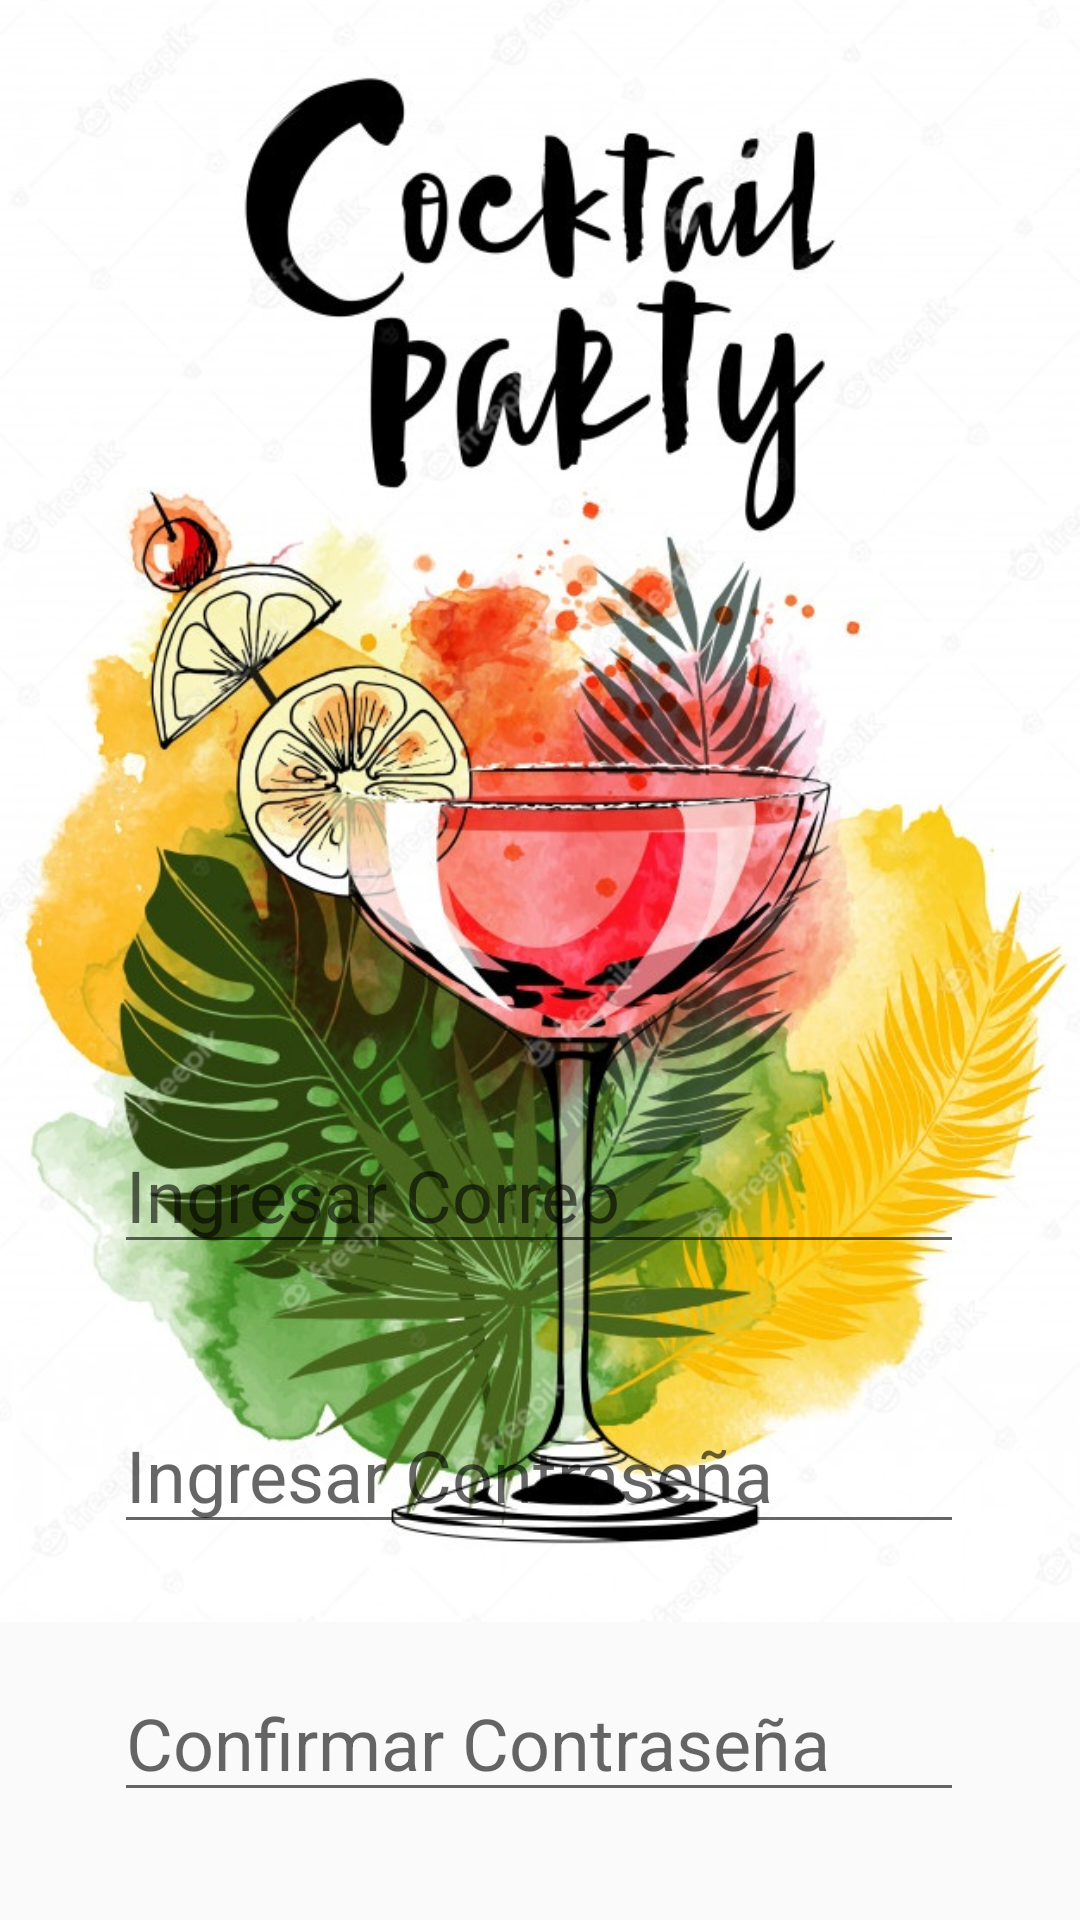

Produce the Android XML layout that renders to this screen, including the resource entries it uses.
<!-- AndroidManifest.xml: application theme Theme.AppCompat.Light -->
<!-- res/layout/activity_registrar.xml -->
<?xml version="1.0" encoding="utf-8"?>
<androidx.constraintlayout.widget.ConstraintLayout xmlns:android="http://schemas.android.com/apk/res/android"
    xmlns:app="http://schemas.android.com/apk/res-auto"
    xmlns:tools="http://schemas.android.com/tools"
    android:layout_width="match_parent"
    android:layout_height="match_parent"
    tools:context=".RegistrarActivity">

    <ImageView
        android:id="@+id/imageView2"
        android:layout_width="wrap_content"
        android:layout_height="wrap_content"
        android:layout_marginBottom="56dp"
        app:layout_constraintBottom_toBottomOf="parent"
        app:layout_constraintEnd_toEndOf="parent"
        app:layout_constraintHorizontal_bias="0.0"
        app:layout_constraintStart_toStartOf="parent"
        app:srcCompat="@drawable/fondo" />

    <EditText
        android:id="@+id/Confirmarcontra"
        android:layout_width="wrap_content"
        android:layout_height="wrap_content"
        android:layout_marginTop="40dp"
        android:ems="10"
        android:hint="Confirmar Contraseña"
        android:inputType="textPassword"
        android:textSize="24sp"
        app:layout_constraintEnd_toEndOf="parent"
        app:layout_constraintHorizontal_bias="0.497"
        app:layout_constraintStart_toStartOf="parent"
        app:layout_constraintTop_toBottomOf="@+id/Contrase" />

    <EditText
        android:id="@+id/Contrase"
        android:layout_width="wrap_content"
        android:layout_height="wrap_content"
        android:layout_marginTop="44dp"
        android:ems="10"
        android:hint="Ingresar Contraseña"
        android:inputType="textPassword"
        android:textSize="24sp"
        app:layout_constraintEnd_toEndOf="parent"
        app:layout_constraintHorizontal_bias="0.496"
        app:layout_constraintStart_toStartOf="parent"
        app:layout_constraintTop_toBottomOf="@+id/Correo" />

    <EditText
        android:id="@+id/Correo"
        android:layout_width="wrap_content"
        android:layout_height="wrap_content"
        android:layout_marginTop="372dp"
        android:ems="10"
        android:hint="Ingresar Correo"
        android:inputType="textPersonName"
        android:textSize="24sp"
        app:layout_constraintEnd_toEndOf="parent"
        app:layout_constraintHorizontal_bias="0.497"
        app:layout_constraintStart_toStartOf="parent"
        app:layout_constraintTop_toTopOf="parent" />

    <Button
        android:id="@+id/buttonIniciar2"
        android:layout_width="wrap_content"
        android:layout_height="wrap_content"
        android:layout_marginTop="152dp"
        android:onClick="RegistrarUsuario"
        android:text="Registrarse"
        app:layout_constraintEnd_toEndOf="parent"
        app:layout_constraintHorizontal_bias="0.498"
        app:layout_constraintStart_toStartOf="parent"
        app:layout_constraintTop_toBottomOf="@+id/Contrase" />

</androidx.constraintlayout.widget.ConstraintLayout>
<!-- resources referenced by this layout -->
<resources>
  <!-- drawable fondo: jpg bitmap (drawable, 174645 bytes) -->
</resources>
